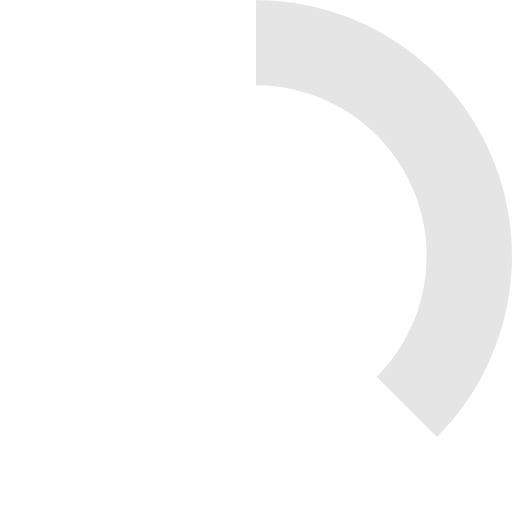
t = 0.00 s
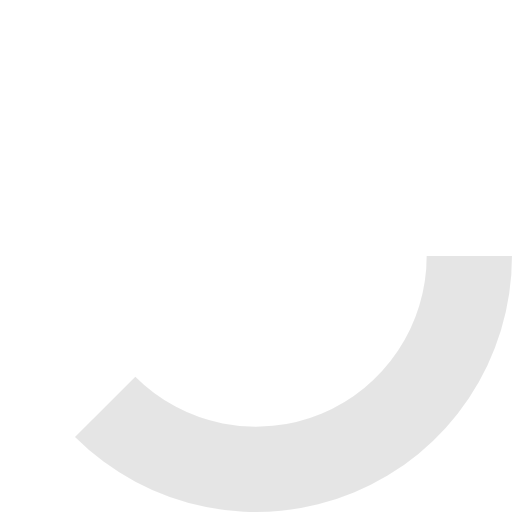
t = 0.20 s
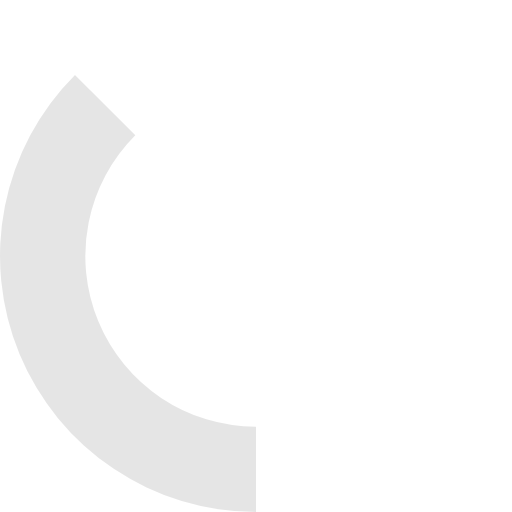
t = 0.40 s
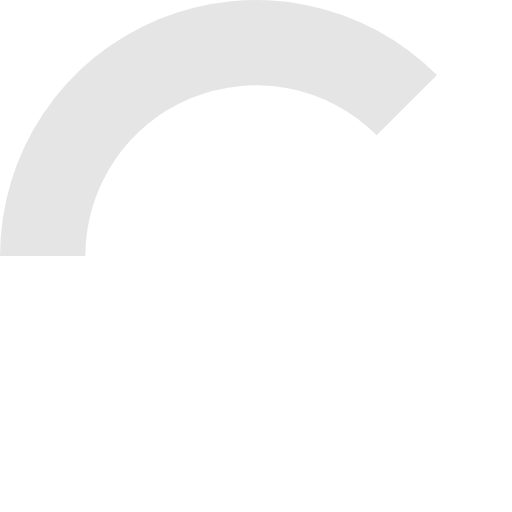
t = 0.60 s

The animated SVG that drew these frames (rendered in a browser with its animation timeline set to each time). Animation: 1 SMIL element (animateTransform=1); one cycle of 0.80 s, repeats indefinitely.

<svg width="48" height="48" viewBox="0 0 300 300" xmlns="http://www.w3.org/2000/svg" version="1.1">
    <path d="M 150,0 a 150,150 0 0,1 106.066,256.066 l -35.355,-35.355 a -100,-100 0 0,0 -70.711,-170.711 z" fill="#0000001a">
      <animateTransform attributeName="transform" attributeType="XML" type="rotate" from="0 150 150" to="360 150 150" begin="0s" dur=".8s" fill="freeze" repeatCount="indefinite"></animateTransform>
    </path>
</svg>